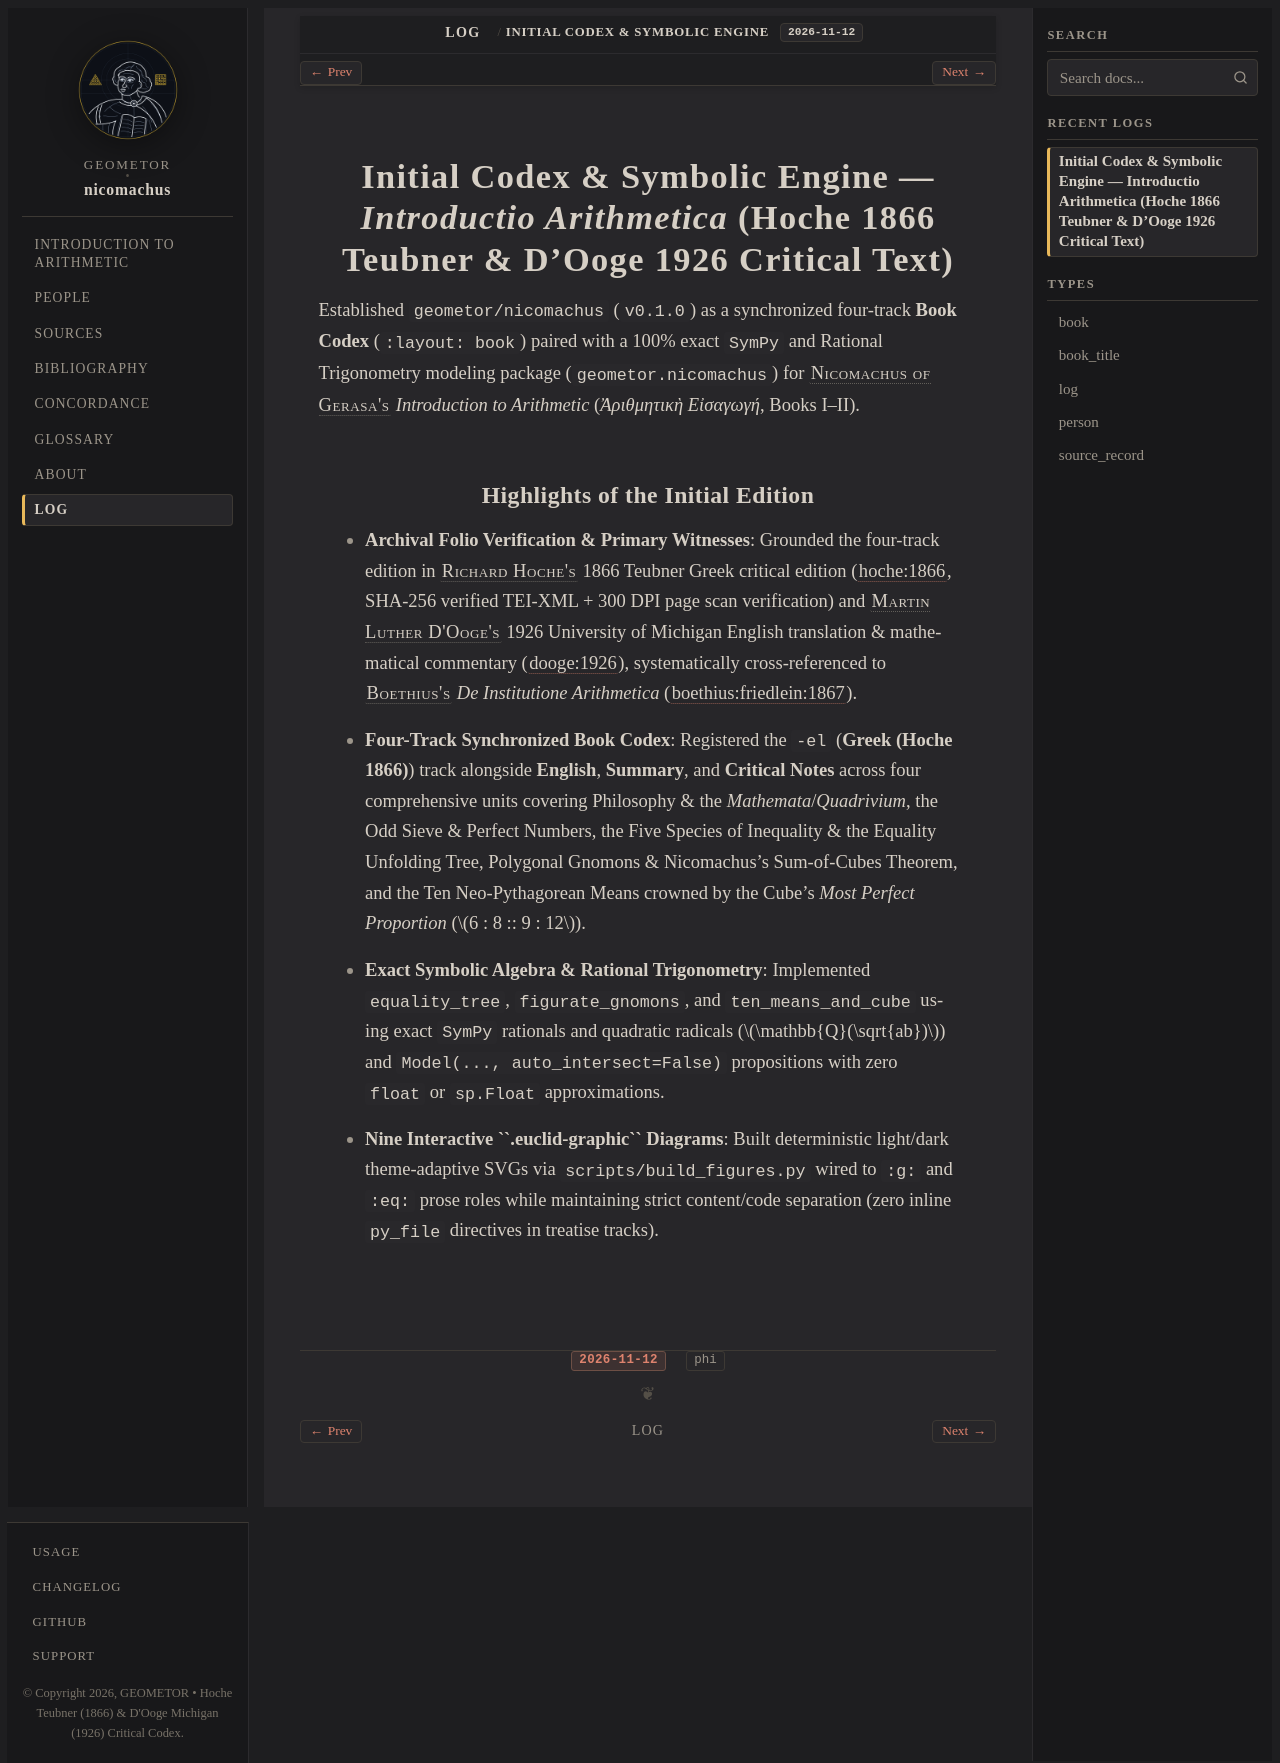

repository: geometor/nicomachus · page: log/26.316-initial-codex.html · generator: sphinx

:type: log
:date: 2026-11-12
:author: phi

============================================================================================================
Initial Codex & Symbolic Engine — *Introductio Arithmetica* (Hoche 1866 Teubner & D'Ooge 1926 Critical Text)
============================================================================================================

Established ``geometor/nicomachus`` (``v0.1.0``) as a synchronized four-track **Book Codex** (``:layout: book``) paired with a 100% exact ``SymPy`` and Rational Trigonometry modeling package (``geometor.nicomachus``) for :person:`Nicomachus of Gerasa's <nicomachus>` *Introduction to Arithmetic* (*Ἀριθμητικὴ Εἰσαγωγή*, Books I–II).

Highlights of the Initial Edition
---------------------------------

* **Archival Folio Verification & Primary Witnesses**: Grounded the four-track edition in :person:`Richard Hoche's <hoche>` 1866 Teubner Greek critical edition (:cite:`hoche:1866`, SHA-256 verified TEI-XML + 300 DPI page scan verification) and :person:`Martin Luther D'Ooge's <dooge>` 1926 University of Michigan English translation & mathematical commentary (:cite:`dooge:1926`), systematically cross-referenced to :person:`Boethius's <boethius>` *De Institutione Arithmetica* (:cite:`boethius:friedlein:1867`).
* **Four-Track Synchronized Book Codex**: Registered the ``-el`` (**Greek (Hoche 1866)**) track alongside **English**, **Summary**, and **Critical Notes** across four comprehensive units covering Philosophy & the *Mathemata*/*Quadrivium*, the Odd Sieve & Perfect Numbers, the Five Species of Inequality & the Equality Unfolding Tree, Polygonal Gnomons & Nicomachus's Sum-of-Cubes Theorem, and the Ten Neo-Pythagorean Means crowned by the Cube's *Most Perfect Proportion* (:math:`6 : 8 :: 9 : 12`).
* **Exact Symbolic Algebra & Rational Trigonometry**: Implemented ``equality_tree``, ``figurate_gnomons``, and ``ten_means_and_cube`` using exact ``SymPy`` rationals and quadratic radicals (:math:`\mathbb{Q}(\sqrt{ab})`) and ``Model(..., auto_intersect=False)`` propositions with zero ``float`` or ``sp.Float`` approximations.
* **Nine Interactive ``.euclid-graphic`` Diagrams**: Built deterministic light/dark theme-adaptive SVGs via ``scripts/build_figures.py`` wired to ``:g:`` and ``:eq:`` prose roles while maintaining strict content/code separation (zero inline ``py_file`` directives in treatise tracks).
